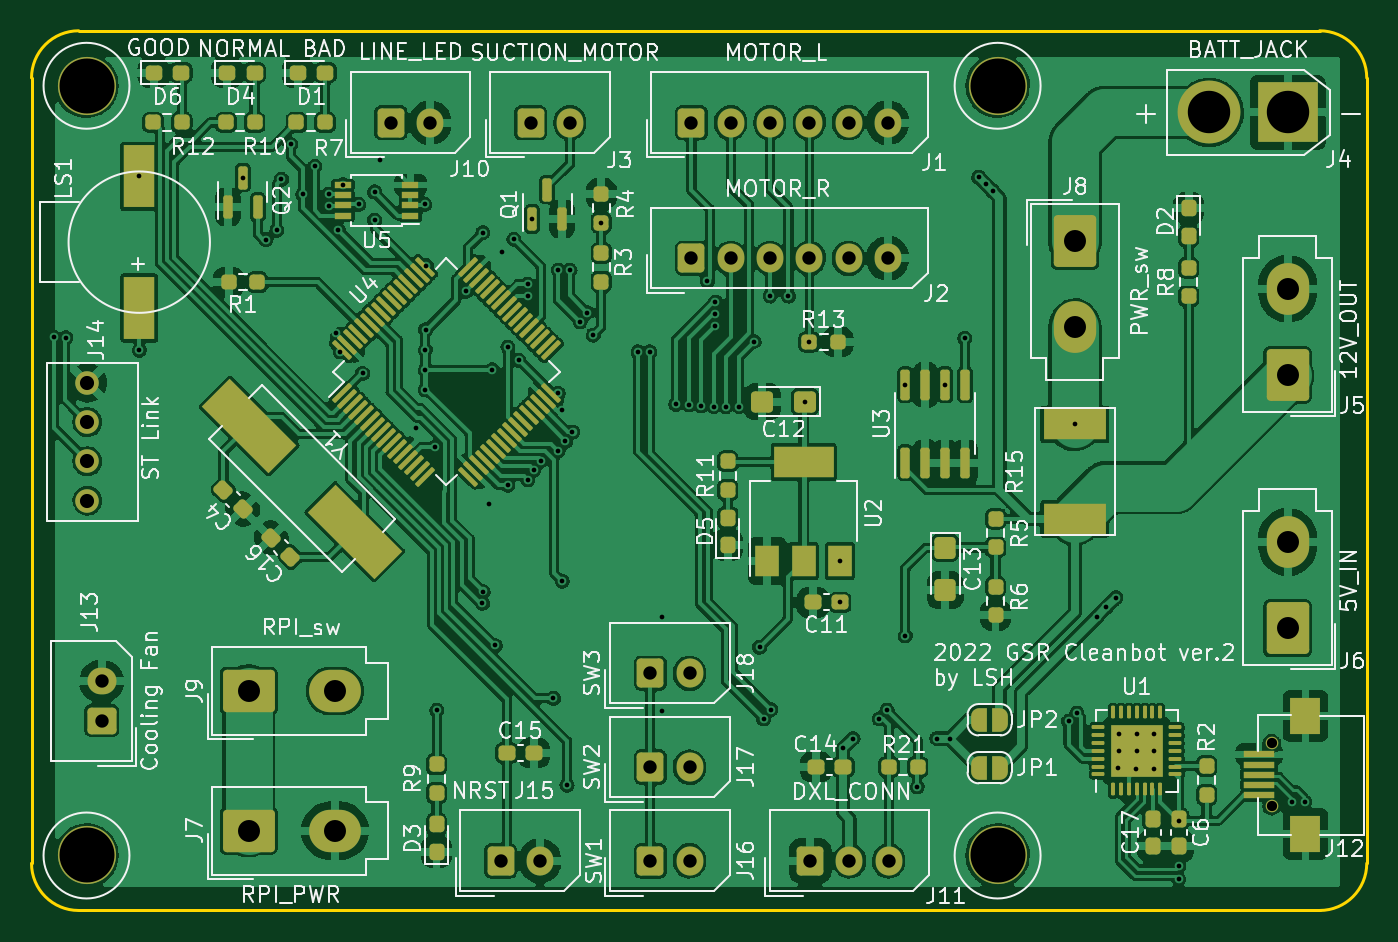
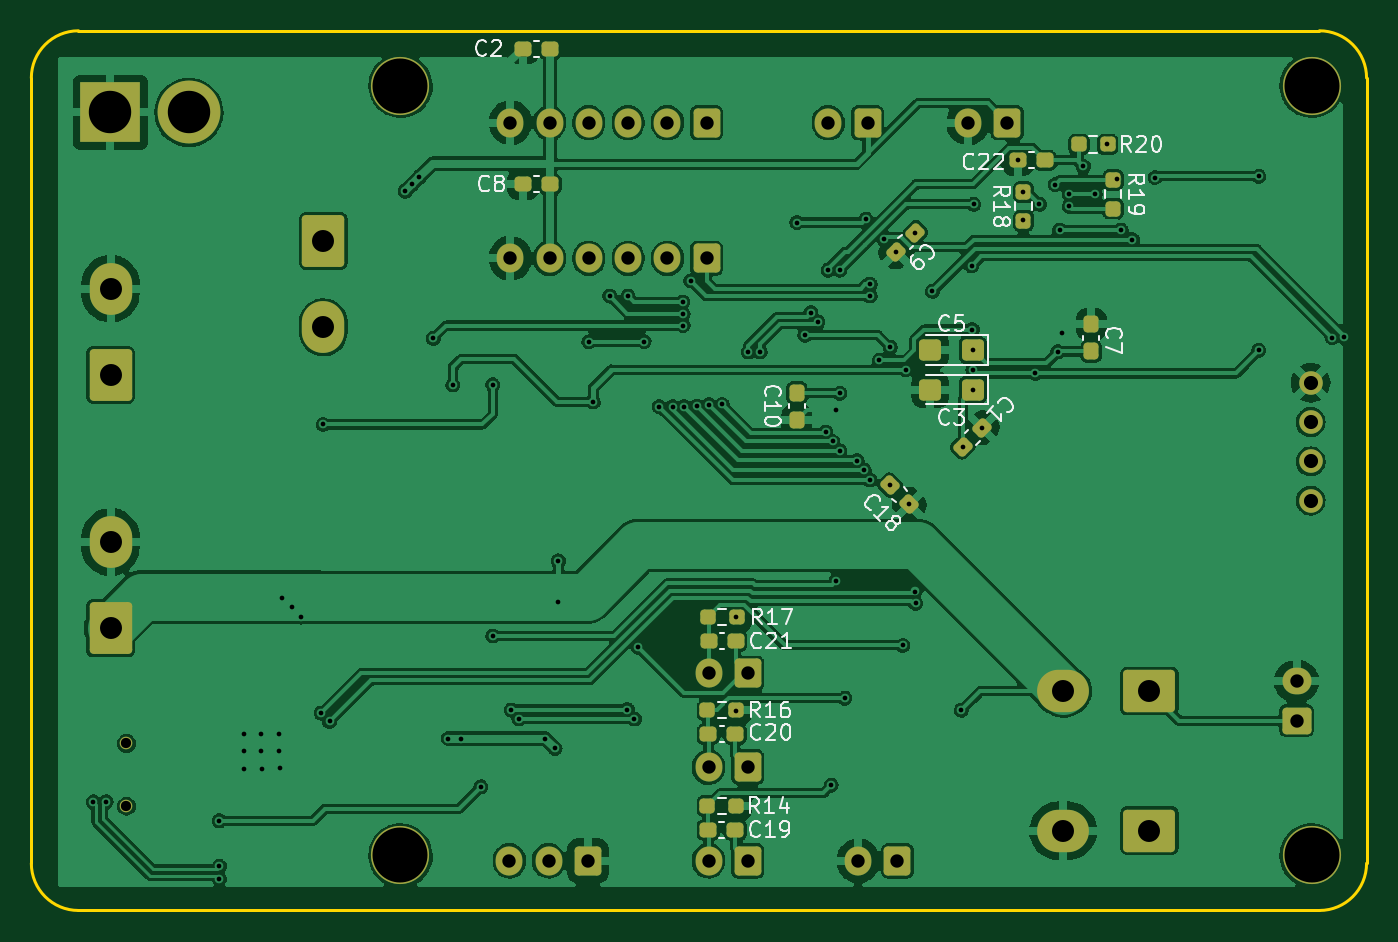
Circuit board: 11 layer files. Board 85.0 x 56.0 mm.
- bottom_copper: cleanbot-B_Cu.gbr (284373 bytes)
- bottom_mask: cleanbot-B_Mask.gbr (5862 bytes)
- paste: cleanbot-B_Paste.gbr (3340 bytes)
- bottom_silk: cleanbot-B_Silkscreen.gbr (19044 bytes)
- outline: cleanbot-Edge_Cuts.gbr (891 bytes)
- top_copper: cleanbot-F_Cu.gbr (447718 bytes)
- top_mask: cleanbot-F_Mask.gbr (12431 bytes)
- paste: cleanbot-F_Paste.gbr (9100 bytes)
- top_silk: cleanbot-F_Silkscreen.gbr (84071 bytes)
- drill: cleanbot-NPTH.drl (272 bytes)
- drill: cleanbot-PTH.drl (3019 bytes)

=== bottom_copper: cleanbot-B_Cu.gbr (284373 bytes, source omitted) ===
=== bottom_mask: cleanbot-B_Mask.gbr ===
%TF.GenerationSoftware,KiCad,Pcbnew,(6.0.4)*%
%TF.CreationDate,2022-08-07T13:44:39+09:00*%
%TF.ProjectId,cleanbot,636c6561-6e62-46f7-942e-6b696361645f,rev?*%
%TF.SameCoordinates,Original*%
%TF.FileFunction,Soldermask,Bot*%
%TF.FilePolarity,Negative*%
%FSLAX46Y46*%
G04 Gerber Fmt 4.6, Leading zero omitted, Abs format (unit mm)*
G04 Created by KiCad (PCBNEW (6.0.4)) date 2022-08-07 13:44:39*
%MOMM*%
%LPD*%
G01*
G04 APERTURE LIST*
G04 Aperture macros list*
%AMRoundRect*
0 Rectangle with rounded corners*
0 $1 Rounding radius*
0 $2 $3 $4 $5 $6 $7 $8 $9 X,Y pos of 4 corners*
0 Add a 4 corners polygon primitive as box body*
4,1,4,$2,$3,$4,$5,$6,$7,$8,$9,$2,$3,0*
0 Add four circle primitives for the rounded corners*
1,1,$1+$1,$2,$3*
1,1,$1+$1,$4,$5*
1,1,$1+$1,$6,$7*
1,1,$1+$1,$8,$9*
0 Add four rect primitives between the rounded corners*
20,1,$1+$1,$2,$3,$4,$5,0*
20,1,$1+$1,$4,$5,$6,$7,0*
20,1,$1+$1,$6,$7,$8,$9,0*
20,1,$1+$1,$8,$9,$2,$3,0*%
G04 Aperture macros list end*
%ADD10RoundRect,0.250000X-0.600000X-0.675000X0.600000X-0.675000X0.600000X0.675000X-0.600000X0.675000X0*%
%ADD11O,1.700000X1.850000*%
%ADD12C,1.500000*%
%ADD13C,3.700000*%
%ADD14RoundRect,0.250001X1.399999X-1.099999X1.399999X1.099999X-1.399999X1.099999X-1.399999X-1.099999X0*%
%ADD15O,3.300000X2.700000*%
%ADD16RoundRect,0.250000X0.675000X-0.600000X0.675000X0.600000X-0.675000X0.600000X-0.675000X-0.600000X0*%
%ADD17O,1.850000X1.700000*%
%ADD18R,3.800000X3.800000*%
%ADD19C,4.000000*%
%ADD20RoundRect,0.250001X1.099999X1.399999X-1.099999X1.399999X-1.099999X-1.399999X1.099999X-1.399999X0*%
%ADD21O,2.700000X3.300000*%
%ADD22RoundRect,0.250001X-1.099999X-1.399999X1.099999X-1.399999X1.099999X1.399999X-1.099999X1.399999X0*%
%ADD23C,0.800000*%
%ADD24RoundRect,0.237500X0.250000X0.237500X-0.250000X0.237500X-0.250000X-0.237500X0.250000X-0.237500X0*%
%ADD25RoundRect,0.237500X-0.300000X-0.237500X0.300000X-0.237500X0.300000X0.237500X-0.300000X0.237500X0*%
%ADD26RoundRect,0.250000X-0.450000X-0.425000X0.450000X-0.425000X0.450000X0.425000X-0.450000X0.425000X0*%
%ADD27RoundRect,0.237500X0.044194X0.380070X-0.380070X-0.044194X-0.044194X-0.380070X0.380070X0.044194X0*%
%ADD28RoundRect,0.237500X-0.237500X0.250000X-0.237500X-0.250000X0.237500X-0.250000X0.237500X0.250000X0*%
%ADD29RoundRect,0.237500X0.237500X-0.300000X0.237500X0.300000X-0.237500X0.300000X-0.237500X-0.300000X0*%
%ADD30RoundRect,0.237500X0.380070X-0.044194X-0.044194X0.380070X-0.380070X0.044194X0.044194X-0.380070X0*%
%ADD31RoundRect,0.237500X-0.380070X0.044194X0.044194X-0.380070X0.380070X-0.044194X-0.044194X0.380070X0*%
%ADD32RoundRect,0.237500X0.237500X-0.250000X0.237500X0.250000X-0.237500X0.250000X-0.237500X-0.250000X0*%
%ADD33RoundRect,0.237500X-0.237500X0.300000X-0.237500X-0.300000X0.237500X-0.300000X0.237500X0.300000X0*%
G04 APERTURE END LIST*
D10*
%TO.C,J11*%
X49570000Y3160000D03*
D11*
X52070000Y3160000D03*
X54570000Y3160000D03*
%TD*%
D12*
%TO.C,J14*%
X3556000Y26095000D03*
X3556000Y28595000D03*
X3556000Y31095000D03*
X3556000Y33595000D03*
%TD*%
D13*
%TO.C,REF\u002A\u002A*%
X61500000Y52500000D03*
%TD*%
D10*
%TO.C,J17*%
X39390000Y9129000D03*
D11*
X41890000Y9129000D03*
%TD*%
D13*
%TO.C,REF\u002A\u002A*%
X61500000Y3500000D03*
%TD*%
D10*
%TO.C,J16*%
X39390000Y3160000D03*
D11*
X41890000Y3160000D03*
%TD*%
D14*
%TO.C,J9*%
X13820000Y13970000D03*
D15*
X19320000Y13970000D03*
%TD*%
D16*
%TO.C,J13*%
X4460000Y12085000D03*
D17*
X4460000Y14585000D03*
%TD*%
D13*
%TO.C,REF\u002A\u002A*%
X3500000Y3500000D03*
%TD*%
D18*
%TO.C,J4*%
X79970000Y50800000D03*
D19*
X74970000Y50800000D03*
%TD*%
D10*
%TO.C,J15*%
X29865000Y3160000D03*
D11*
X32365000Y3160000D03*
%TD*%
D10*
%TO.C,J10*%
X22880000Y50150000D03*
D11*
X25380000Y50150000D03*
%TD*%
D14*
%TO.C,J7*%
X13820000Y5080000D03*
D15*
X19320000Y5080000D03*
%TD*%
D10*
%TO.C,J18*%
X39390000Y15098000D03*
D11*
X41890000Y15098000D03*
%TD*%
D20*
%TO.C,J6*%
X79959200Y17959000D03*
D21*
X79959200Y23459000D03*
%TD*%
D10*
%TO.C,J3*%
X31770000Y50150000D03*
D11*
X34270000Y50150000D03*
%TD*%
D13*
%TO.C,REF\u002A\u002A*%
X3500000Y52500000D03*
%TD*%
D10*
%TO.C,J2*%
X42010000Y41514000D03*
D11*
X44510000Y41514000D03*
X47010000Y41514000D03*
X49510000Y41514000D03*
X52010000Y41514000D03*
X54510000Y41514000D03*
%TD*%
D22*
%TO.C,J8*%
X66421000Y42620000D03*
D21*
X66421000Y37120000D03*
%TD*%
D10*
%TO.C,J1*%
X42010000Y50150000D03*
D11*
X44510000Y50150000D03*
X47010000Y50150000D03*
X49510000Y50150000D03*
X52010000Y50150000D03*
X54510000Y50150000D03*
%TD*%
D20*
%TO.C,J5*%
X79959200Y34088000D03*
D21*
X79959200Y39588000D03*
%TD*%
D23*
%TO.C,J12*%
X78950000Y10636000D03*
X78950000Y6636000D03*
%TD*%
D24*
%TO.C,R17*%
X41933500Y18669000D03*
X40108500Y18669000D03*
%TD*%
D25*
%TO.C,C2*%
X51969500Y54864000D03*
X53694500Y54864000D03*
%TD*%
D26*
%TO.C,C5*%
X25066000Y35687000D03*
X27766000Y35687000D03*
%TD*%
D25*
%TO.C,C21*%
X40159600Y17145000D03*
X41884600Y17145000D03*
%TD*%
D26*
%TO.C,C3*%
X25066000Y33147000D03*
X27766000Y33147000D03*
%TD*%
D24*
%TO.C,R14*%
X41960800Y6654800D03*
X40135800Y6654800D03*
%TD*%
D27*
%TO.C,C18*%
X30327880Y27076680D03*
X29108120Y25856920D03*
%TD*%
D28*
%TO.C,R19*%
X16129000Y46505500D03*
X16129000Y44680500D03*
%TD*%
D29*
%TO.C,C7*%
X17526000Y35586500D03*
X17526000Y37311500D03*
%TD*%
D25*
%TO.C,C8*%
X51969500Y46228000D03*
X53694500Y46228000D03*
%TD*%
%TO.C,C22*%
X20473500Y47752000D03*
X22198500Y47752000D03*
%TD*%
D30*
%TO.C,C1*%
X25705080Y29514520D03*
X24485320Y30734280D03*
%TD*%
D24*
%TO.C,R16*%
X41957000Y12750800D03*
X40132000Y12750800D03*
%TD*%
D31*
%TO.C,C9*%
X28727120Y43154880D03*
X29946880Y41935120D03*
%TD*%
D32*
%TO.C,R18*%
X21844000Y43918500D03*
X21844000Y45743500D03*
%TD*%
D25*
%TO.C,C20*%
X40182000Y11226800D03*
X41907000Y11226800D03*
%TD*%
%TO.C,C19*%
X40185800Y5130800D03*
X41910800Y5130800D03*
%TD*%
D33*
%TO.C,C10*%
X36271200Y32968100D03*
X36271200Y31243100D03*
%TD*%
D24*
%TO.C,R20*%
X18311500Y48768000D03*
X16486500Y48768000D03*
%TD*%
M02*

=== paste: cleanbot-B_Paste.gbr (3340 bytes, source withheld) ===
=== bottom_silk: cleanbot-B_Silkscreen.gbr (19044 bytes, source omitted) ===
=== outline: cleanbot-Edge_Cuts.gbr ===
%TF.GenerationSoftware,KiCad,Pcbnew,(6.0.4)*%
%TF.CreationDate,2022-08-07T13:44:39+09:00*%
%TF.ProjectId,cleanbot,636c6561-6e62-46f7-942e-6b696361645f,rev?*%
%TF.SameCoordinates,Original*%
%TF.FileFunction,Profile,NP*%
%FSLAX46Y46*%
G04 Gerber Fmt 4.6, Leading zero omitted, Abs format (unit mm)*
G04 Created by KiCad (PCBNEW (6.0.4)) date 2022-08-07 13:44:39*
%MOMM*%
%LPD*%
G01*
G04 APERTURE LIST*
%TA.AperFunction,Profile*%
%ADD10C,0.200000*%
%TD*%
G04 APERTURE END LIST*
D10*
X85000000Y53000000D02*
X85000000Y3000000D01*
X0Y3000000D02*
G75*
G03*
X3000000Y0I3000000J0D01*
G01*
X85000000Y53000000D02*
G75*
G03*
X82000000Y56000000I-3000000J0D01*
G01*
X3000000Y0D02*
X82000000Y0D01*
X3000000Y56000000D02*
X82000000Y56000000D01*
X0Y3000000D02*
X0Y53000000D01*
X82000000Y0D02*
G75*
G03*
X85000000Y3000000I0J3000000D01*
G01*
X3000000Y56000000D02*
G75*
G03*
X0Y53000000I0J-3000000D01*
G01*
M02*

=== top_copper: cleanbot-F_Cu.gbr (447718 bytes, source omitted) ===
=== top_mask: cleanbot-F_Mask.gbr (12431 bytes, source omitted) ===
=== paste: cleanbot-F_Paste.gbr (9100 bytes, source omitted) ===
=== top_silk: cleanbot-F_Silkscreen.gbr (84071 bytes, source omitted) ===
=== drill: cleanbot-NPTH.drl ===
M48
; DRILL file {KiCad (6.0.4)} date Sun Aug  7 13:44:41 2022
; FORMAT={-:-/ absolute / inch / decimal}
; #@! TF.CreationDate,2022-08-07T13:44:41+09:00
; #@! TF.GenerationSoftware,Kicad,Pcbnew,(6.0.4)
; #@! TF.FileFunction,NonPlated,1,2,NPTH
FMAT,2
INCH
%
G90
G05
T0
M30

=== drill: cleanbot-PTH.drl ===
M48
; DRILL file {KiCad (6.0.4)} date Sun Aug  7 13:44:41 2022
; FORMAT={-:-/ absolute / inch / decimal}
; #@! TF.CreationDate,2022-08-07T13:44:41+09:00
; #@! TF.GenerationSoftware,Kicad,Pcbnew,(6.0.4)
; #@! TF.FileFunction,Plated,1,2,PTH
FMAT,2
INCH
; #@! TA.AperFunction,Plated,PTH,ViaDrill
T1C0.0118
; #@! TA.AperFunction,Plated,PTH,ComponentDrill
T2C0.0256
; #@! TA.AperFunction,Plated,PTH,ComponentDrill
T3C0.0335
; #@! TA.AperFunction,Plated,PTH,ComponentDrill
T4C0.0354
; #@! TA.AperFunction,Plated,PTH,ComponentDrill
T5C0.0551
; #@! TA.AperFunction,Plated,PTH,ComponentDrill
T6C0.1063
; #@! TA.AperFunction,Plated,PTH,ComponentDrill
T7C0.1378
%
G90
G05
T1
X0.0565Y1.4362
X0.086Y1.436
X0.27Y1.84
X0.27Y1.404
X0.53Y1.8369
X0.587Y1.6813
X0.615Y1.705
X0.6264Y1.8325
X0.65Y1.92
X0.68Y1.795
X0.71Y1.865
X0.745Y1.795
X0.745Y1.7652
X0.7624Y1.4467
X0.7692Y1.7049
X0.7742Y1.4001
X0.7804Y1.8194
X0.82Y1.77
X0.83Y1.346
X0.86Y1.8009
X0.86Y1.73
X0.874Y1.88
X0.964Y1.21
X0.985Y1.77
X0.9869Y1.405
X0.9869Y1.3549
X0.9869Y1.305
X0.988Y1.456
X0.9899Y1.6158
X1.012Y1.162
X1.016Y0.502
X1.088Y1.552
X1.13Y0.77
X1.131Y1.699
X1.1319Y0.7994
X1.146Y1.018
X1.155Y1.355
X1.1622Y0.6642
X1.179Y1.651
X1.194Y1.412
X1.194Y1.066
X1.209Y1.682
X1.221Y1.379
X1.244Y1.5695
X1.244Y1.54
X1.244Y1.079
X1.2546Y1.7331
X1.2592Y1.1043
X1.2772Y1.1277
X1.308Y0.532
X1.3198Y1.1518
X1.32Y1.605
X1.32Y1.296
X1.3293Y1.2554
X1.33Y0.8255
X1.338Y1.1754
X1.342Y0.314
X1.3495Y1.605
X1.3558Y1.199
X1.375Y1.475
X1.3927Y1.4986
X1.408Y1.442
X1.428Y1.7241
X1.52Y1.4
X1.5495Y1.4
X1.58Y0.735
X1.58Y0.5
X1.6148Y1.2682
X1.6476Y1.2676
X1.6778Y1.2644
X1.694Y1.578
X1.7098Y1.2631
X1.713Y1.4955
X1.713Y1.466
X1.7142Y1.525
X1.7393Y1.2627
X1.773Y1.263
X1.811Y1.426
X1.825Y0.66
X1.835Y0.48
X1.851Y1.54
X1.8527Y0.5036
X1.897Y1.54
X1.9381Y1.275
X1.9492Y1.4251
X2.0256Y0.876
X2.026Y0.772
X2.034Y0.406
X2.059Y0.431
X2.125Y0.48
X2.1442Y0.5024
X2.19Y1.3174
X2.19Y0.688
X2.22Y0.31
X2.269Y0.431
X2.29Y1.3174
X2.301Y0.431
X2.339Y1.434
X2.374Y1.838
X2.392Y1.82
X2.409Y1.803
X2.5991Y0.4741
X2.615Y1.2181
X2.62Y0.495
X2.6695Y0.7355
X2.694Y0.76
X2.718Y0.784
X2.724Y0.356
X2.725Y0.4
X2.726Y0.443
X2.769Y0.354
X2.77Y0.443
X2.77Y0.4
X2.813Y0.443
X2.813Y0.399
X2.814Y0.354
X2.875Y0.225
X2.875Y0.1107
X2.875Y0.0793
X3.1593Y0.2721
X3.1907Y0.2721
T2
X3.1083Y0.4187
X3.1083Y0.2613
T3
X0.1756Y0.5742
X0.1756Y0.4758
X0.9008Y1.9744
X0.9992Y1.9744
X1.1758Y0.1244
X1.2508Y1.9744
X1.2742Y0.1244
X1.3492Y1.9744
X1.5508Y0.5944
X1.5508Y0.3594
X1.5508Y0.1244
X1.6492Y0.5944
X1.6492Y0.3594
X1.6492Y0.1244
X1.6539Y1.9744
X1.6539Y1.6344
X1.7524Y1.9744
X1.7524Y1.6344
X1.8508Y1.9744
X1.8508Y1.6344
X1.9492Y1.9744
X1.9492Y1.6344
X1.9516Y0.1244
X2.0476Y1.9744
X2.0476Y1.6344
X2.05Y0.1244
X2.1461Y1.9744
X2.1461Y1.6344
X2.1484Y0.1244
T4
X0.14Y1.3226
X0.14Y1.2242
X0.14Y1.1258
X0.14Y1.0274
T5
X0.5441Y0.55
X0.5441Y0.2
X0.7606Y0.55
X0.7606Y0.2
X2.615Y1.678
X2.615Y1.4614
X3.148Y1.5586
X3.148Y1.342
X3.148Y0.9236
X3.148Y0.707
T6
X2.9516Y2.0
X3.1484Y2.0
T7
X0.1378Y2.0669
X0.1378Y0.1378
X2.4213Y2.0669
X2.4213Y0.1378
T0
M30

